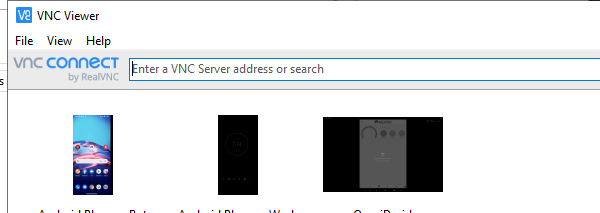
Workflow: VNC_ConnectToPhone

Step 1: Attach Window 'vncviewer.exe VNC' on the element in window 'VNC Viewer' (vncviewer.exe)
